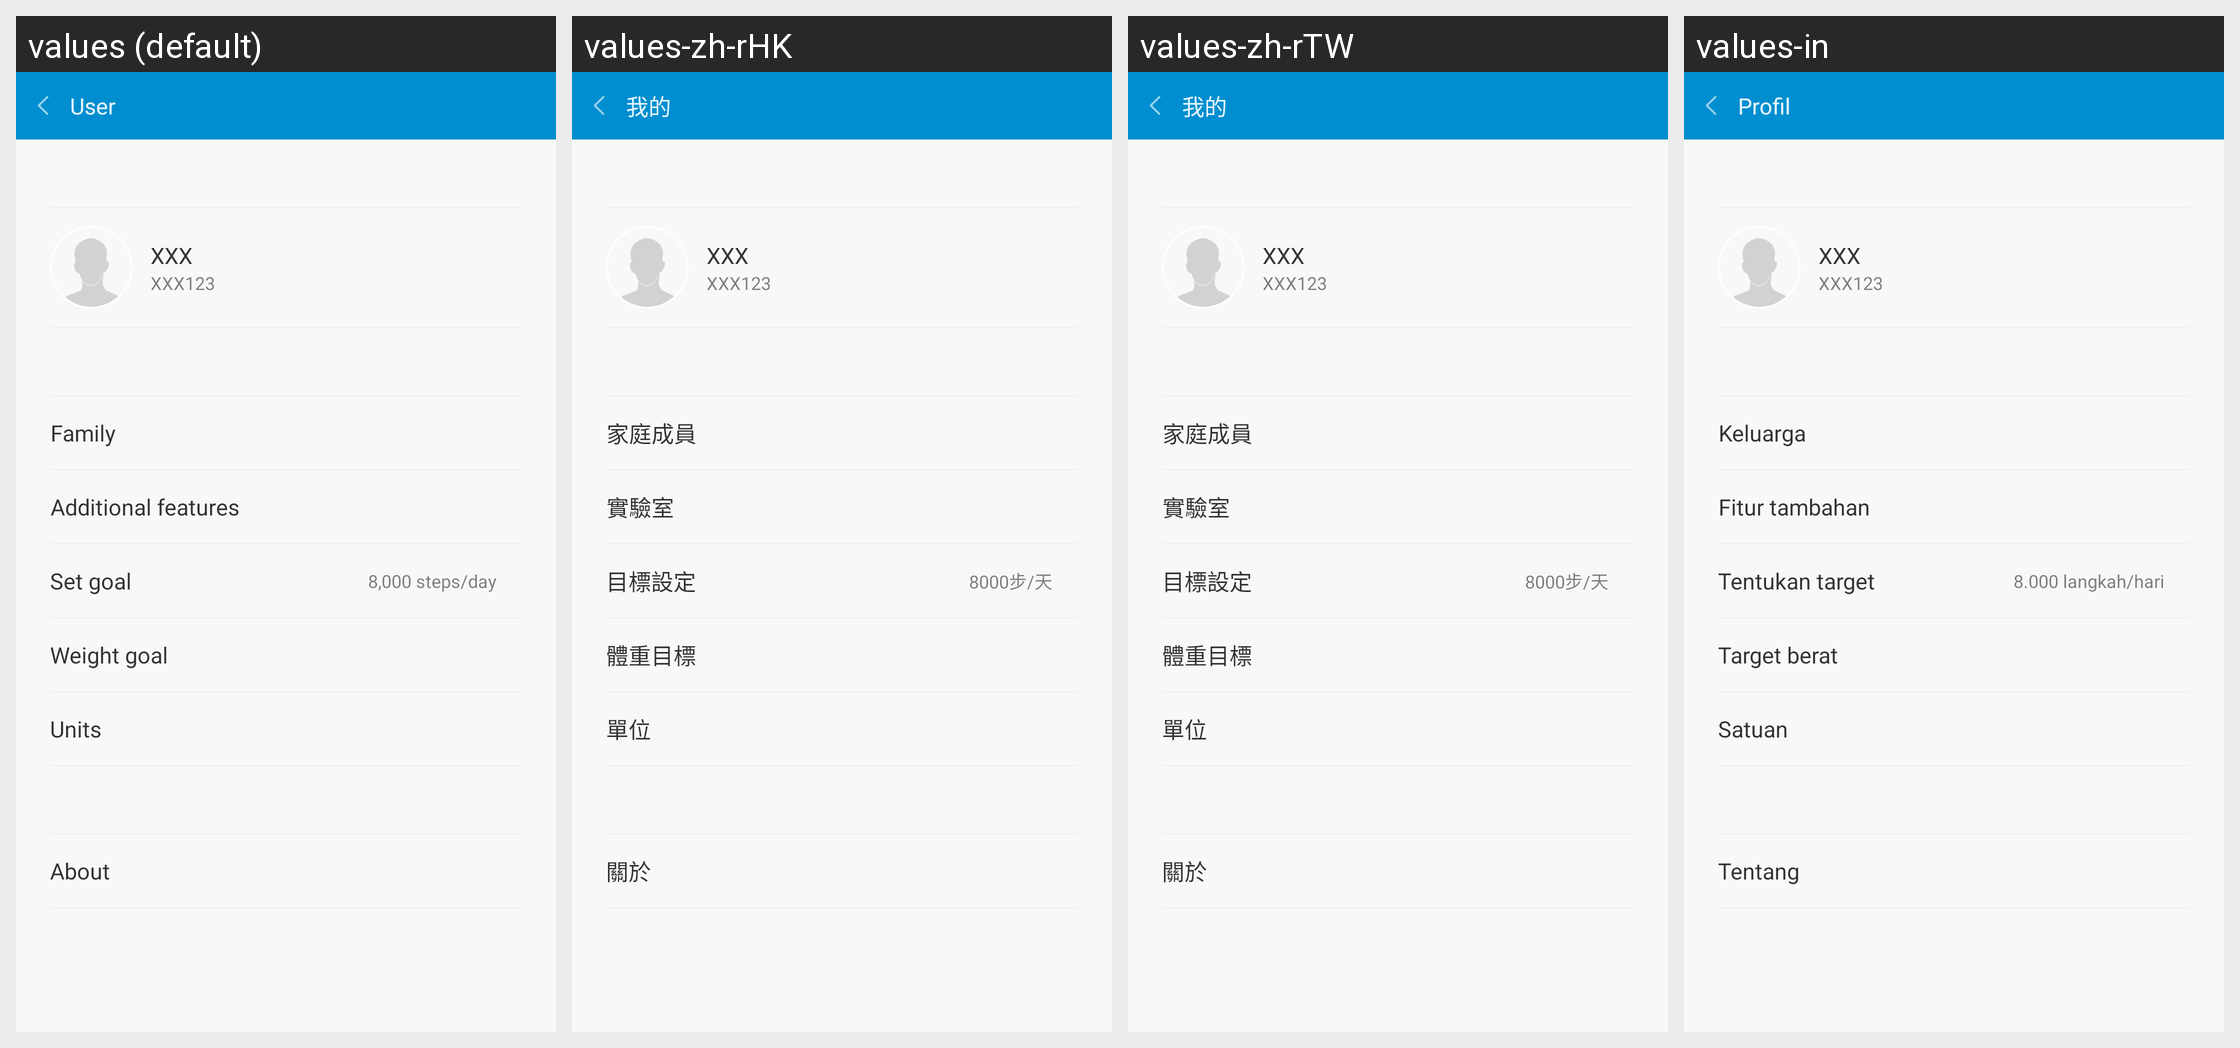

For this localized Android screen grid, give each drawn string resource with its value in every locale shown.
Android screen res/layout/my_page_activity.xml rendered under 4 locales, left to right: values (default), values-zh-rHK, values-zh-rTW, values-in. Device: Nexus 5 (rendered at 1080×1920; each locale shown at half size, 540×960, under a caption strip naming it); theme AppTheme.
Other locales in the repository, not shown: values-bn-rIN, values-de, values-es, values-fi, values-fr, values-hi, values-it, values-iw, values-kn-rIN, values-ko, values-ml-rIN, values-ms-rMY, values-nl, values-pl, values-pt, values-pt-rBR, values-ro, values-ru, values-ta-rIN, values-te-rIN, values-th, values-tr, values-vi, values-zh, values-zh-rCN.
Strings drawn on this screen, with the default value and each locale's value (text and hints the layout hard-codes, and strings that could not be matched under every locale, appear in the picture but are not listed):

action_pop_person_info
  values: User
  values-zh-rHK: 我的
  values-zh-rTW: 我的
  values-in: Profil

family_member
  values: Family
  values-zh-rHK: 家庭成員
  values-zh-rTW: 家庭成員
  values-in: Keluarga

action_pop_lab
  values: Additional features
  values-zh-rHK: 實驗室
  values-zh-rTW: 實驗室
  values-in: Fitur tambahan

set_person_goal
  values: Set goal
  values-zh-rHK: 目標設定
  values-zh-rTW: 目標設定
  values-in: Tentukan target

set_goal_step
  values: 8,000 steps/day
  values-zh-rHK: 8000步/天
  values-zh-rTW: 8000步/天
  values-in: 8.000 langkah/hari

set_weight_goal
  values: Weight goal
  values-zh-rHK: 體重目標
  values-zh-rTW: 體重目標
  values-in: Target berat

set_unit
  values: Units
  values-zh-rHK: 單位
  values-zh-rTW: 單位
  values-in: Satuan

about
  values: About
  values-zh-rHK: 關於
  values-zh-rTW: 關於
  values-in: Tentang
